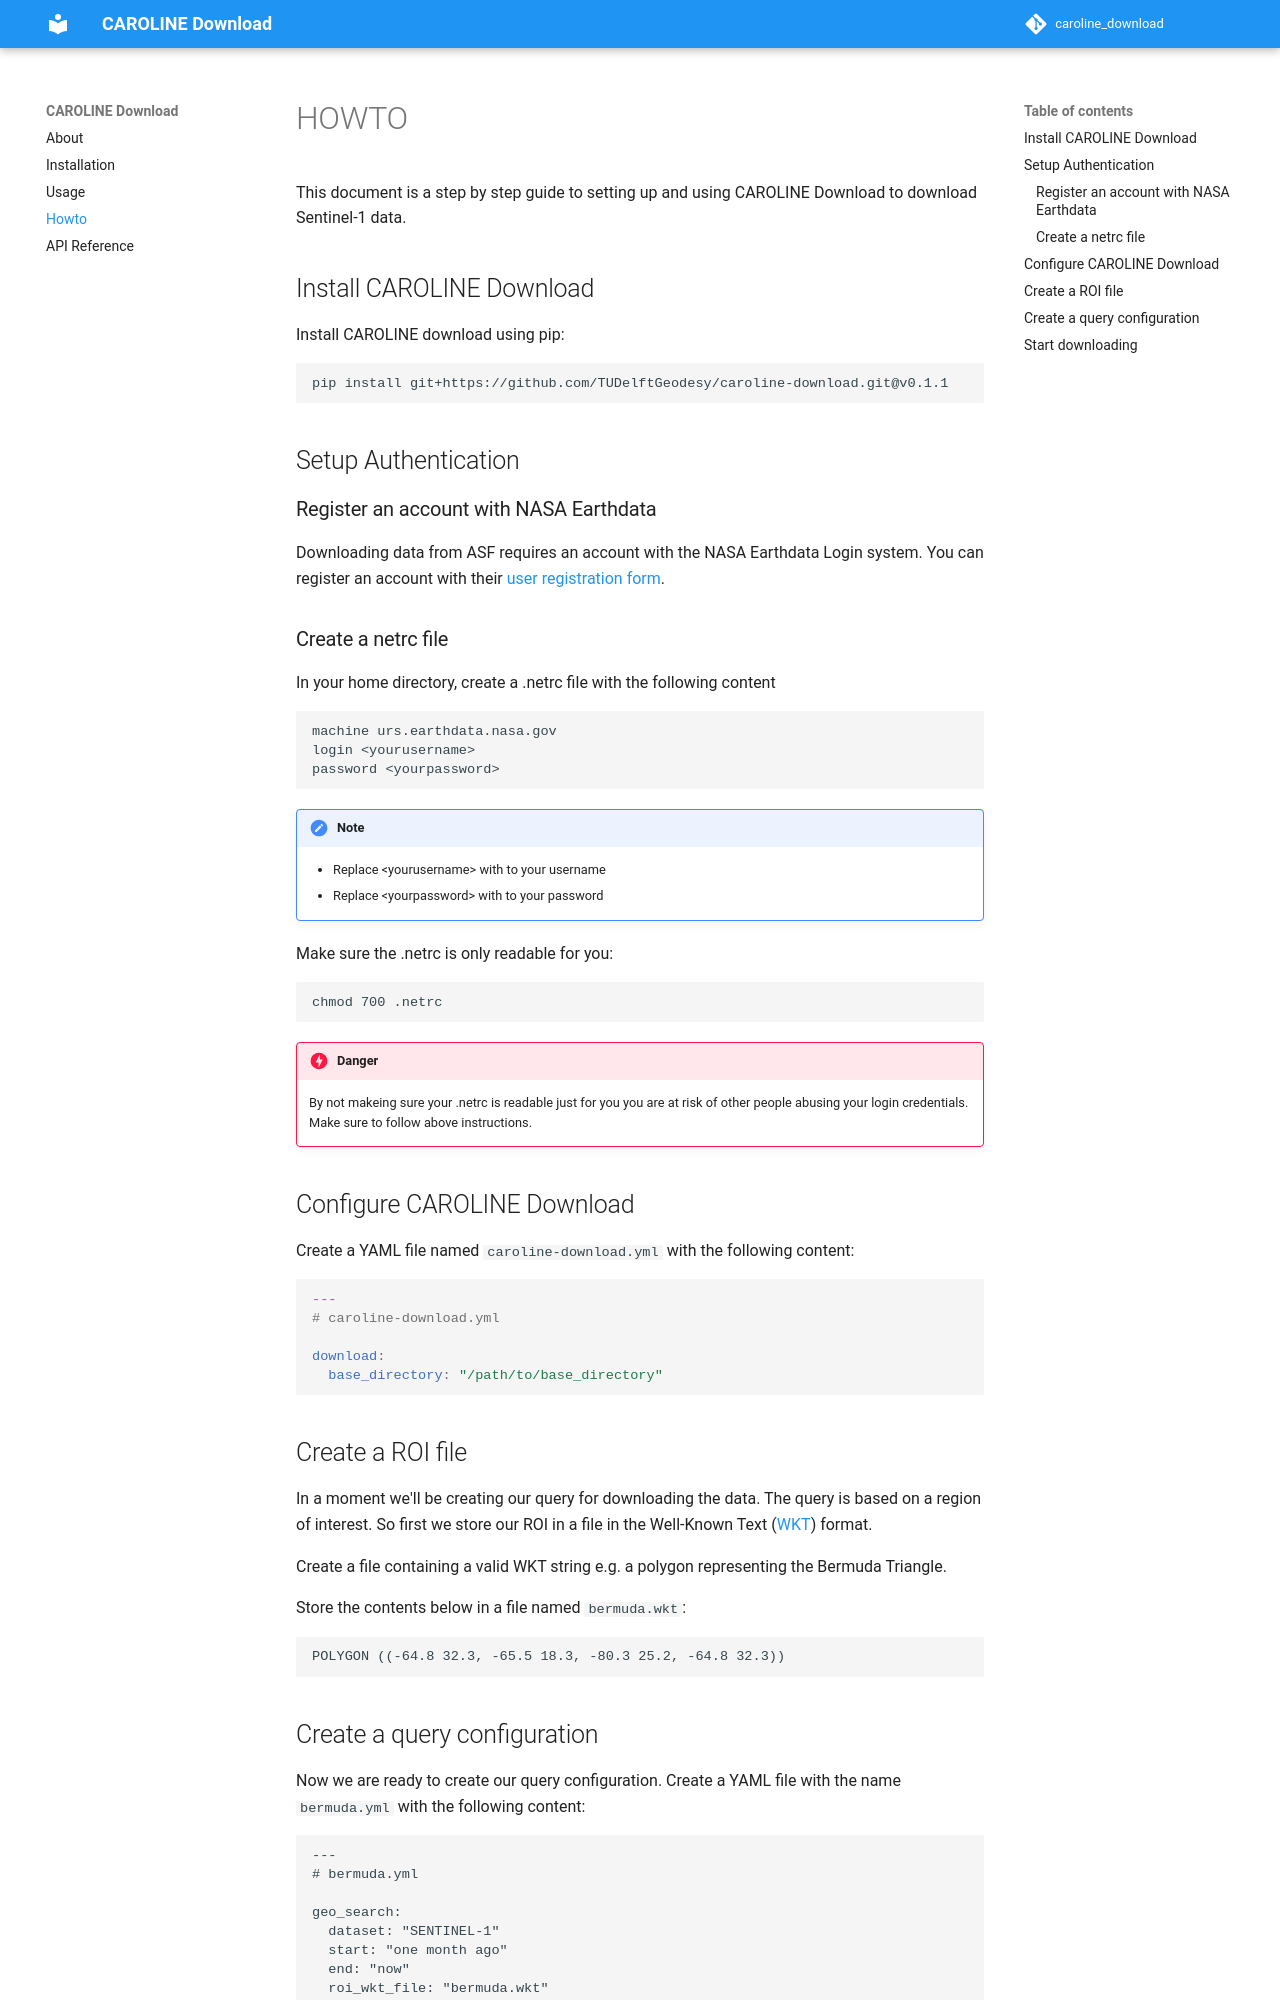

repository: TUDelftGeodesy/caroline-download · page: howto/index.html · generator: mkdocs

# HOWTO

This document is a step by step guide to setting up and using CAROLINE Download to download Sentinel-1 data.


## Install CAROLINE Download

Install CAROLINE download using pip:

```
pip install git+https://github.com/TUDelftGeodesy/caroline-download.git@v0.1.1
```


## Setup Authentication

### Register an account with NASA Earthdata

Downloading data from ASF requires an account with the NASA Earthdata Login system. You can register an account with their [user registration form](https://urs.earthdata.nasa.gov/users/new).

### Create a netrc file

In your home directory, create a .netrc file with the following content

```
machine urs.earthdata.nasa.gov
login <yourusername>
password <yourpassword>
```

!!! Note
    <ul>
    <li>Replace &lt;yourusername&gt; with to your username</li>
    <li>Replace &lt;yourpassword&gt; with to your password</li>
    </ul>

Make sure the .netrc is only readable for you:
```
chmod 700 .netrc
```

!!! Danger
    By not makeing sure your .netrc is readable just for you you are at risk of other people abusing your login credentials. Make sure to follow above instructions.

## Configure CAROLINE Download

Create a YAML file named `caroline-download.yml` with the following content:
```yaml
---
# caroline-download.yml

download:
  base_directory: "/path/to/base_directory"
```

## Create a ROI file

In a moment we'll be creating our query for downloading the data. The query is based on a region of interest. So first we store our ROI in a file in the Well-Known Text ([WKT](https://libgeos.org/specifications/wkt/)) format.

Create a file containing a valid WKT string e.g. a polygon representing the Bermuda Triangle.

Store the contents below in a file named `bermuda.wkt`:
```
POLYGON ((-64.8 32.3, -65.5 18.3, -80.3 25.2, -64.8 32.3))
```
